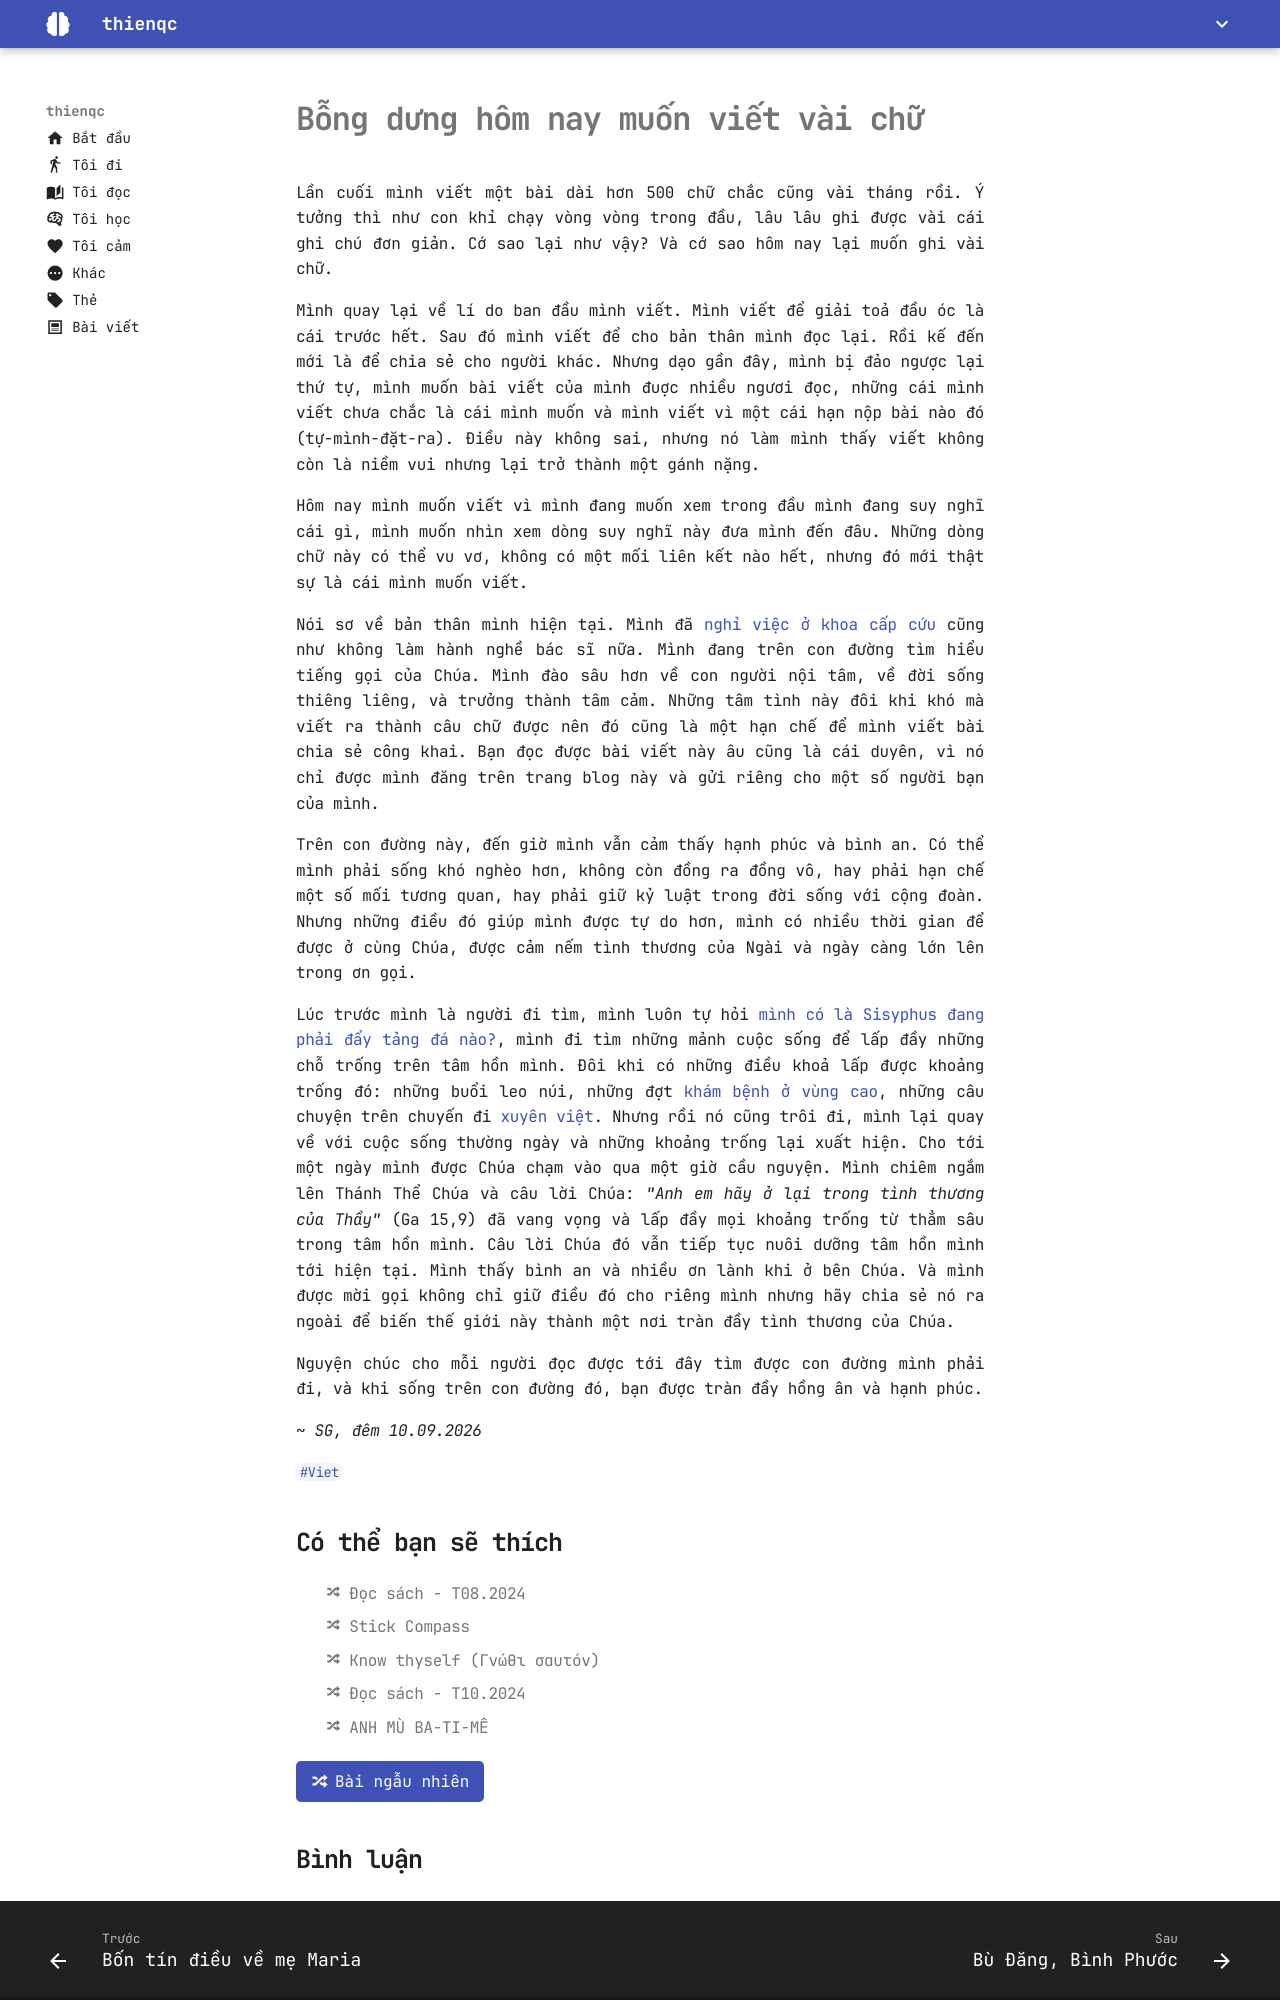

repository: thienqc/blog · page: post/bong-dung-hom-nay-muon-viet-vai-chu/index.html · generator: mkdocs

---
share: true
comments: true
filename: bong-dung-hom-nay-muon-viet-vai-chu
aliases:
  - Bỗng dưng hôm nay muốn viết vài chữ
description: Nổi hứng viết vào một đêm tháng 10/2026
tags:
  - Viet
date: 2026-10-09
category:
  - toi-cam
---
